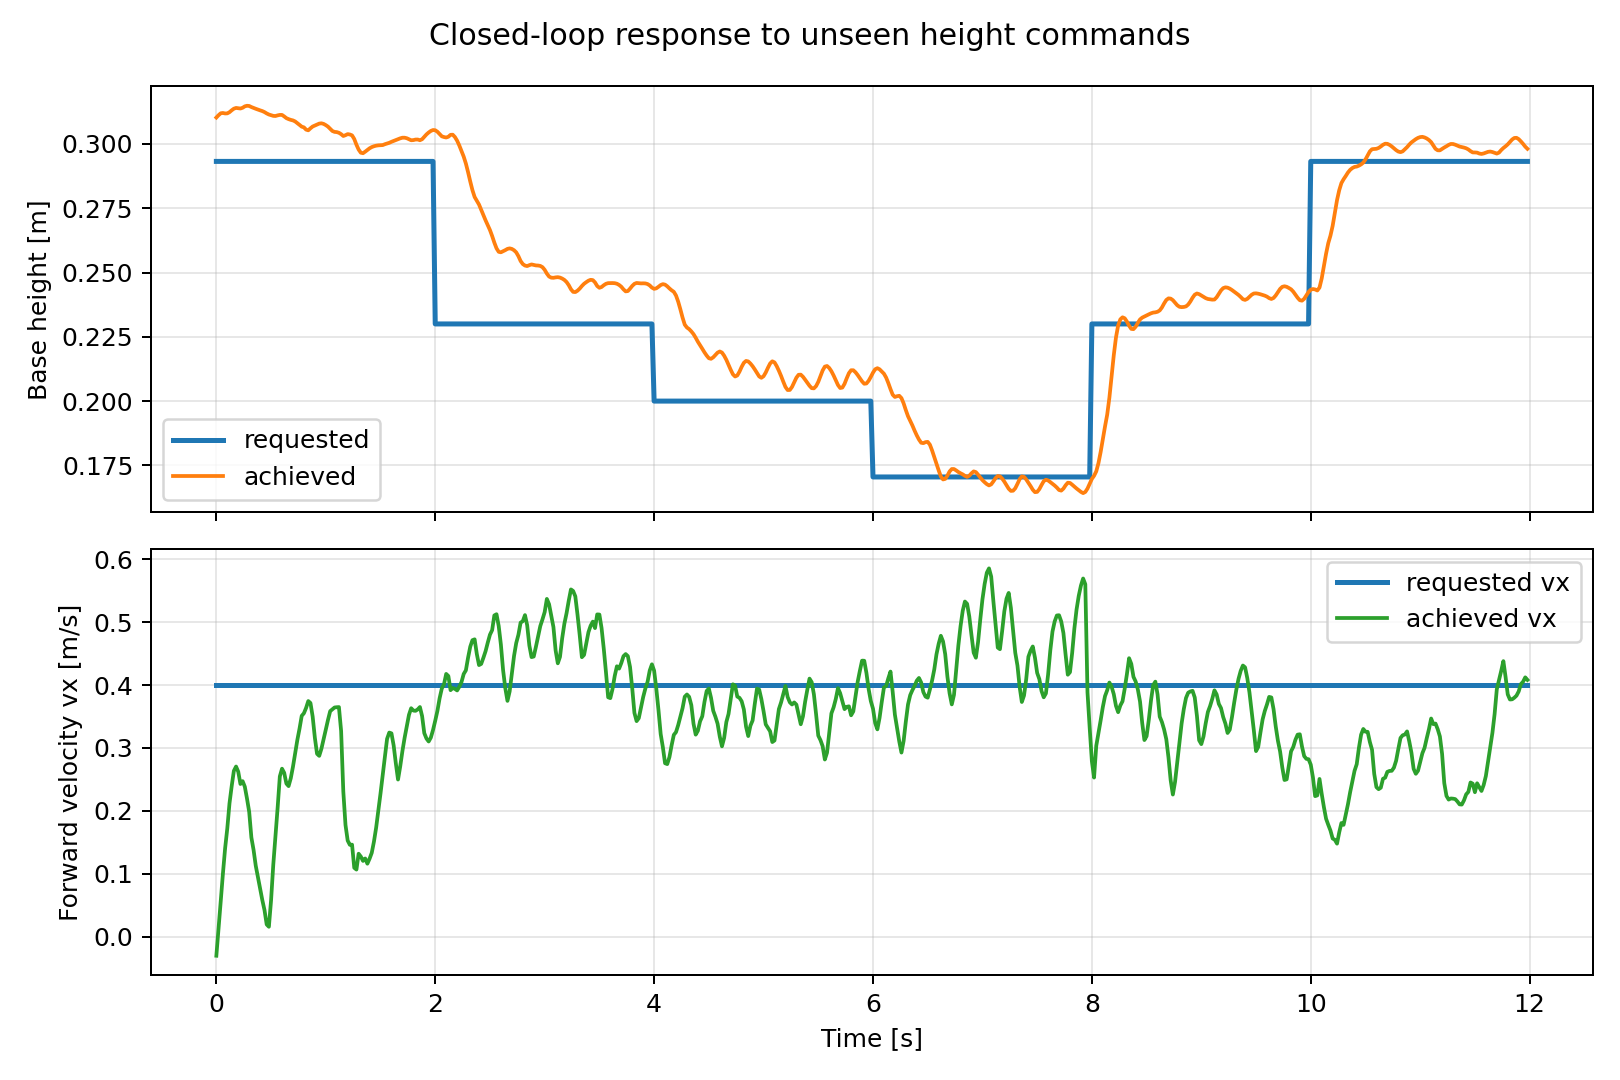

The data file committed next to this chart (first rows):
time_s, requested_height, achieved_height, requested_vx, achieved_vx, achieved_vy, achieved_wz, done
0.0, 0.2932, 0.3103, 0.4, -0.03043, -0.04083, -0.005737, False
0.02, 0.2932, 0.3112, 0.4, 0.01229, -0.03923, -0.003712, False
0.04, 0.2932, 0.3119, 0.4, 0.05629, -0.03041, -0.01758, False
0.06, 0.2932, 0.312, 0.4, 0.1003, -0.01982, -0.02315, False
0.08, 0.2932, 0.3118, 0.4, 0.1403, -0.01481, -0.05246, False
0.1, 0.2932, 0.3119, 0.4, 0.1722, -0.008781, -0.08795, False
0.12, 0.2932, 0.3123, 0.4, 0.2118, -0.004761, -0.0849, False
0.14, 0.2932, 0.3131, 0.4, 0.2391, -0.007718, -0.07726, False
0.16, 0.2932, 0.3137, 0.4, 0.2635, -0.00326, -0.07469, False
0.18, 0.2932, 0.314, 0.4, 0.2704, 0.002764, -0.1042, False
0.2, 0.2932, 0.3139, 0.4, 0.2622, 0.008037, -0.08578, False
0.22, 0.2932, 0.3138, 0.4, 0.2427, 0.02216, -0.04683, False
0.24, 0.2932, 0.3141, 0.4, 0.2472, 0.03099, -0.1209, False
0.26, 0.2932, 0.3146, 0.4, 0.2384, 0.03776, -0.02065, False
0.28, 0.2932, 0.3148, 0.4, 0.2195, 0.04248, -0.002673, False
0.3, 0.2932, 0.3148, 0.4, 0.1985, 0.0387, 0.01257, False
0.32, 0.2932, 0.3143, 0.4, 0.1576, 0.04567, 0.01436, False
0.34, 0.2932, 0.314, 0.4, 0.1379, 0.04387, 0.045, False
0.36, 0.2932, 0.3137, 0.4, 0.1127, 0.03602, 0.1609, False
0.38, 0.2932, 0.3133, 0.4, 0.09418, 0.03021, 0.2228, False
0.4, 0.2932, 0.313, 0.4, 0.07642, 0.02486, 0.3068, False
0.42, 0.2932, 0.3128, 0.4, 0.05801, 0.01881, 0.377, False
0.44, 0.2932, 0.3124, 0.4, 0.04208, 0.001594, 0.3989, False
0.46, 0.2932, 0.3119, 0.4, 0.01923, -0.01137, 0.3841, False
0.48, 0.2932, 0.3114, 0.4, 0.01565, -0.02269, 0.4468, False
0.5, 0.2932, 0.3112, 0.4, 0.05783, -0.01877, 0.2343, False
0.52, 0.2932, 0.3109, 0.4, 0.1139, -0.02295, -0.0496, False
0.54, 0.2932, 0.3109, 0.4, 0.1599, -0.03362, -0.2599, False
0.56, 0.2932, 0.3111, 0.4, 0.2051, -0.04852, -0.4304, False
0.58, 0.2932, 0.3113, 0.4, 0.2547, -0.05775, -0.6632, False
0.6, 0.2932, 0.3113, 0.4, 0.267, -0.05827, -0.5707, False
0.62, 0.2932, 0.3107, 0.4, 0.2604, -0.04791, -0.5375, False
0.64, 0.2932, 0.31, 0.4, 0.2433, -0.03314, -0.5136, False
0.66, 0.2932, 0.3096, 0.4, 0.2393, -0.02202, -0.3716, False
0.68, 0.2932, 0.3093, 0.4, 0.2518, -0.01136, -0.2245, False
0.7, 0.2932, 0.3091, 0.4, 0.2701, -0.0007825, -0.1593, False
0.72, 0.2932, 0.3087, 0.4, 0.2916, 0.007987, -0.1138, False
0.74, 0.2932, 0.3081, 0.4, 0.3127, 0.01496, -0.08535, False
0.76, 0.2932, 0.3074, 0.4, 0.3307, 0.01174, -0.05996, False
0.78, 0.2932, 0.3067, 0.4, 0.351, 0.01411, -0.00665, False
0.8, 0.2932, 0.3064, 0.4, 0.3552, 0.01871, -0.06848, False
0.82, 0.2932, 0.3055, 0.4, 0.3637, -0.009793, 0.01327, False
0.84, 0.2932, 0.3053, 0.4, 0.3746, 0.0124, -0.01395, False
0.86, 0.2932, 0.3061, 0.4, 0.3714, 0.03403, 0.08451, False
0.88, 0.2932, 0.3068, 0.4, 0.3499, 0.04973, 0.2698, False
0.9, 0.2932, 0.3071, 0.4, 0.3164, 0.05556, 0.3098, False
0.92, 0.2932, 0.3075, 0.4, 0.2907, 0.05753, 0.2887, False
0.94, 0.2932, 0.3079, 0.4, 0.2874, 0.05996, 0.1767, False
0.96, 0.2932, 0.308, 0.4, 0.2987, 0.06116, 0.1185, False
0.98, 0.2932, 0.3078, 0.4, 0.3143, 0.05899, 0.09563, False
1.0, 0.2932, 0.3073, 0.4, 0.3291, 0.05879, 0.08982, False
1.02, 0.2932, 0.3067, 0.4, 0.3446, 0.06255, 0.08395, False
1.04, 0.2932, 0.3059, 0.4, 0.3585, 0.07252, 0.04511, False
1.06, 0.2932, 0.305, 0.4, 0.3614, 0.0686, 0.02851, False
1.08, 0.2932, 0.3047, 0.4, 0.3643, 0.05239, 0.1505, False
1.1, 0.2932, 0.3046, 0.4, 0.3647, 0.03471, 0.1497, False
1.12, 0.2932, 0.3043, 0.4, 0.365, 0.01109, -0.02559, False
1.14, 0.2932, 0.3038, 0.4, 0.3271, -0.004689, -0.2875, False
1.16, 0.2932, 0.3031, 0.4, 0.2309, -0.04752, -0.471, False
1.18, 0.2932, 0.3034, 0.4, 0.1775, -0.06032, -0.6364, False
... 540 more rows
